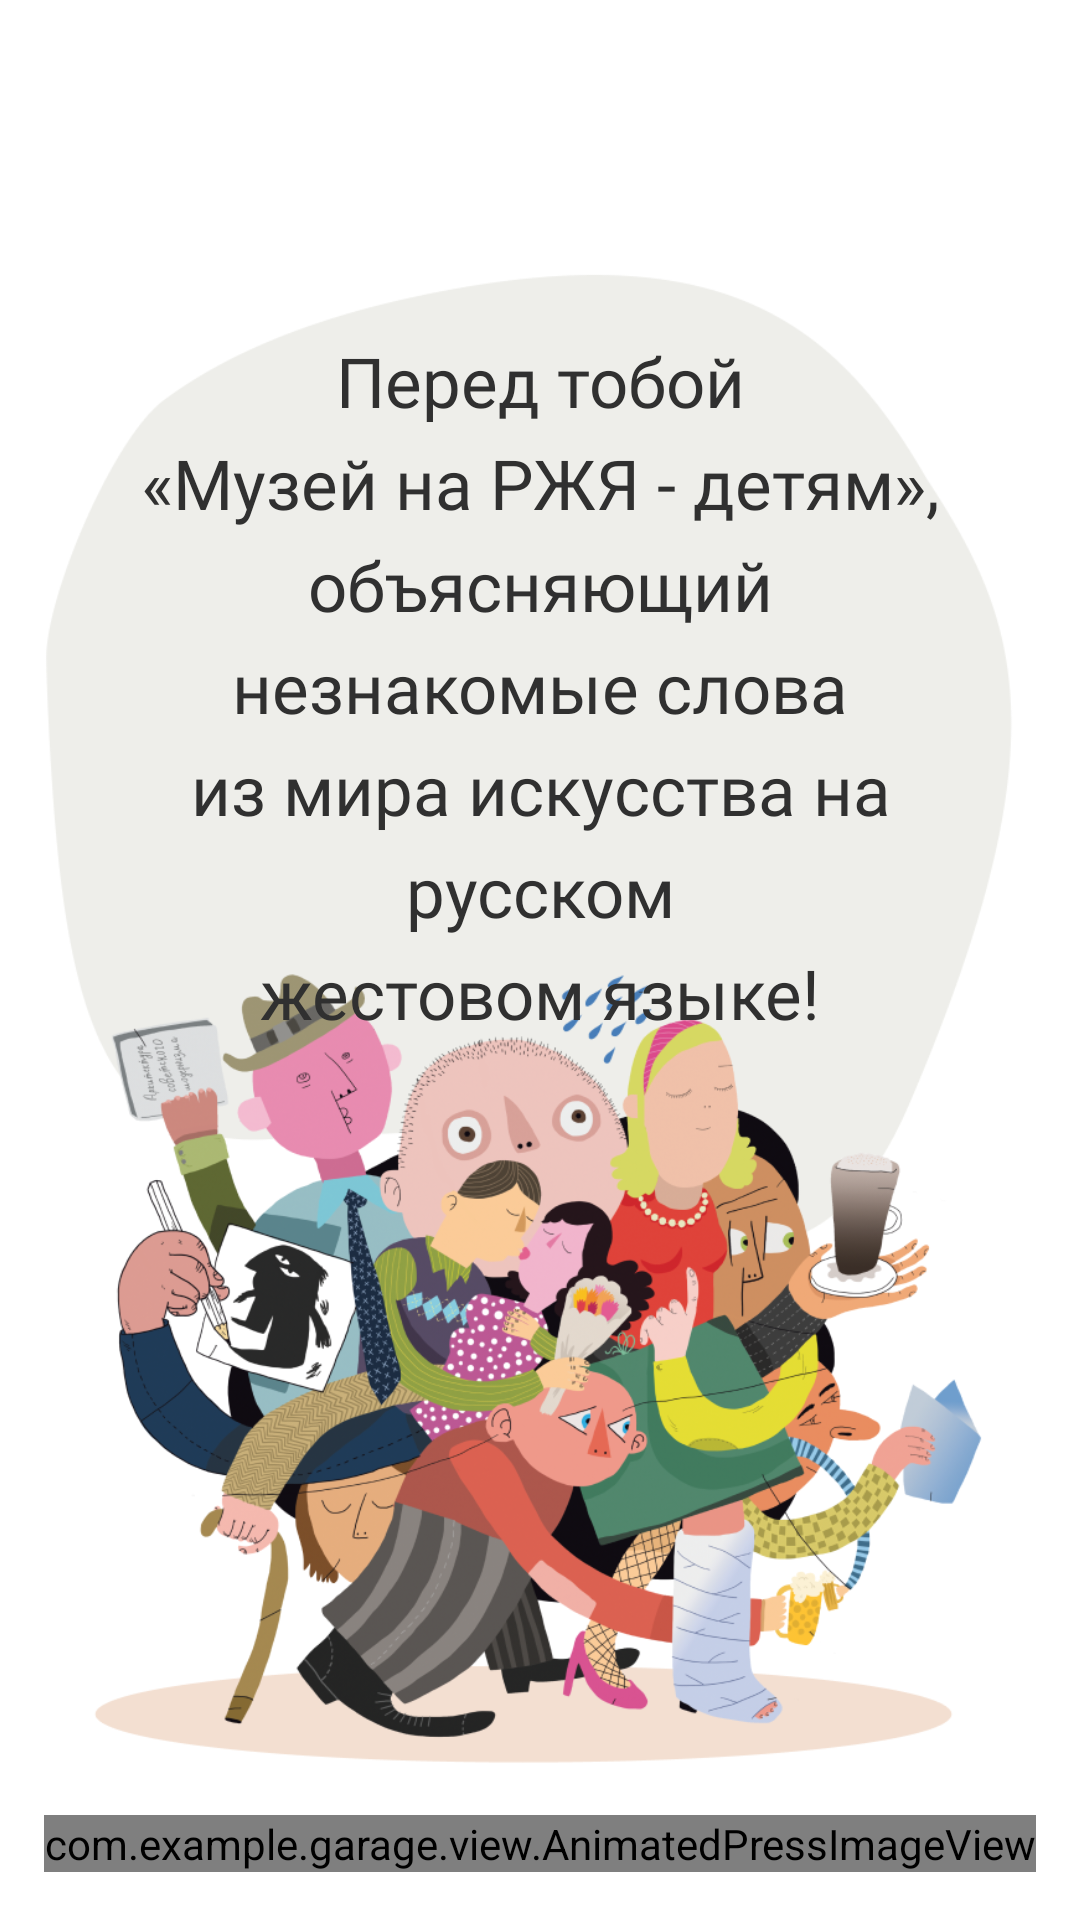

Reconstruct the res/layout file that produces this screen, plus the resources it refers to.
<!-- AndroidManifest.xml: application theme Theme.Garage -->
<!-- res/layout/fragment_onboarding.xml -->
<?xml version="1.0" encoding="utf-8"?>
<androidx.constraintlayout.widget.ConstraintLayout xmlns:android="http://schemas.android.com/apk/res/android"
    android:layout_width="match_parent"
    android:layout_height="match_parent"
    xmlns:app="http://schemas.android.com/apk/res-auto"
    android:background="@color/white">


    <ImageView
        android:id="@+id/logo"
        android:layout_width="@dimen/dp90"
        android:layout_height="@dimen/dp30"
        android:layout_marginTop="16dp"
        android:src="@drawable/logo"
        app:layout_constraintEnd_toEndOf="parent"
        app:layout_constraintStart_toStartOf="parent"
        app:layout_constraintTop_toTopOf="parent" />

    <ImageView
        android:id="@+id/image"
        android:layout_width="match_parent"
        android:layout_height="0dp"
        android:layout_marginStart="8dp"
        android:layout_marginEnd="8dp"
        android:scaleType="centerCrop"
        android:src="@drawable/ic_onboard"
        app:layout_constraintBottom_toTopOf="@+id/button"
        app:layout_constraintEnd_toEndOf="parent"
        app:layout_constraintHorizontal_bias="0.0"
        app:layout_constraintStart_toStartOf="parent"
        app:layout_constraintTop_toTopOf="@+id/logo" />

    <TextView
        android:id="@+id/title"
        android:layout_width="match_parent"
        android:layout_height="wrap_content"
        android:layout_marginStart="44dp"
        android:layout_marginEnd="44dp"
        android:fontFamily="@font/imaginery"
        android:gravity="center_horizontal"
        android:lineSpacingExtra="7sp"
        android:text="@string/onboard_title"
        android:textColor="@color/grey_dark"
        android:textSize="23sp"
        app:layout_constraintBottom_toBottomOf="@+id/image"
        app:layout_constraintTop_toTopOf="@+id/image"
        app:layout_constraintVertical_bias="0.27" />

    <com.example.garage.view.AnimatedPressImageView
        android:id="@+id/button"
        android:layout_width="wrap_content"
        android:layout_height="wrap_content"
        android:layout_marginBottom="16dp"
        android:src="@drawable/ic_continue"
        app:layout_constraintBottom_toBottomOf="parent"
        app:layout_constraintEnd_toEndOf="parent"
        app:layout_constraintStart_toStartOf="parent" />


</androidx.constraintlayout.widget.ConstraintLayout>
<!-- resources referenced by this layout -->
<resources>
  <color name="grey_dark">#303030</color>
  <color name="white">#FFFFFFFF</color>
  <!-- drawable ic_continue: vector/xml drawable (drawable, 31287 chars, omitted) -->
  <!-- drawable ic_onboard: png bitmap (drawable, 422455 bytes) -->
  <!-- drawable logo: png bitmap (drawable, 6486 bytes) -->
  <string name="onboard_title">Перед тобой\n«Музей на РЖЯ - детям»,\nобъясняющий незнакомые слова\nиз мира искусства на русском\nжестовом языке!</string>
  <style name="Theme.Garage" parent="Theme.AppCompat.NoActionBar">
          
          <item name="colorPrimary">@color/purple_500</item>
          <item name="colorPrimaryVariant">@color/purple_700</item>
          <item name="colorOnPrimary">@color/white</item>
          
          <item name="colorSecondary">@color/teal_200</item>
          <item name="colorSecondaryVariant">@color/teal_700</item>
          <item name="colorOnSecondary">@color/black</item>
          
          <item name="android:statusBarColor" tools:targetApi="l">?attr/colorPrimaryVariant</item>
          
      </style>
  <color name="purple_500">#FF6200EE</color>
  <color name="purple_700">#FF3700B3</color>
  <color name="teal_200">#FF03DAC5</color>
  <color name="teal_700">#FF018786</color>
  <color name="black">#FF000000</color>
</resources>
